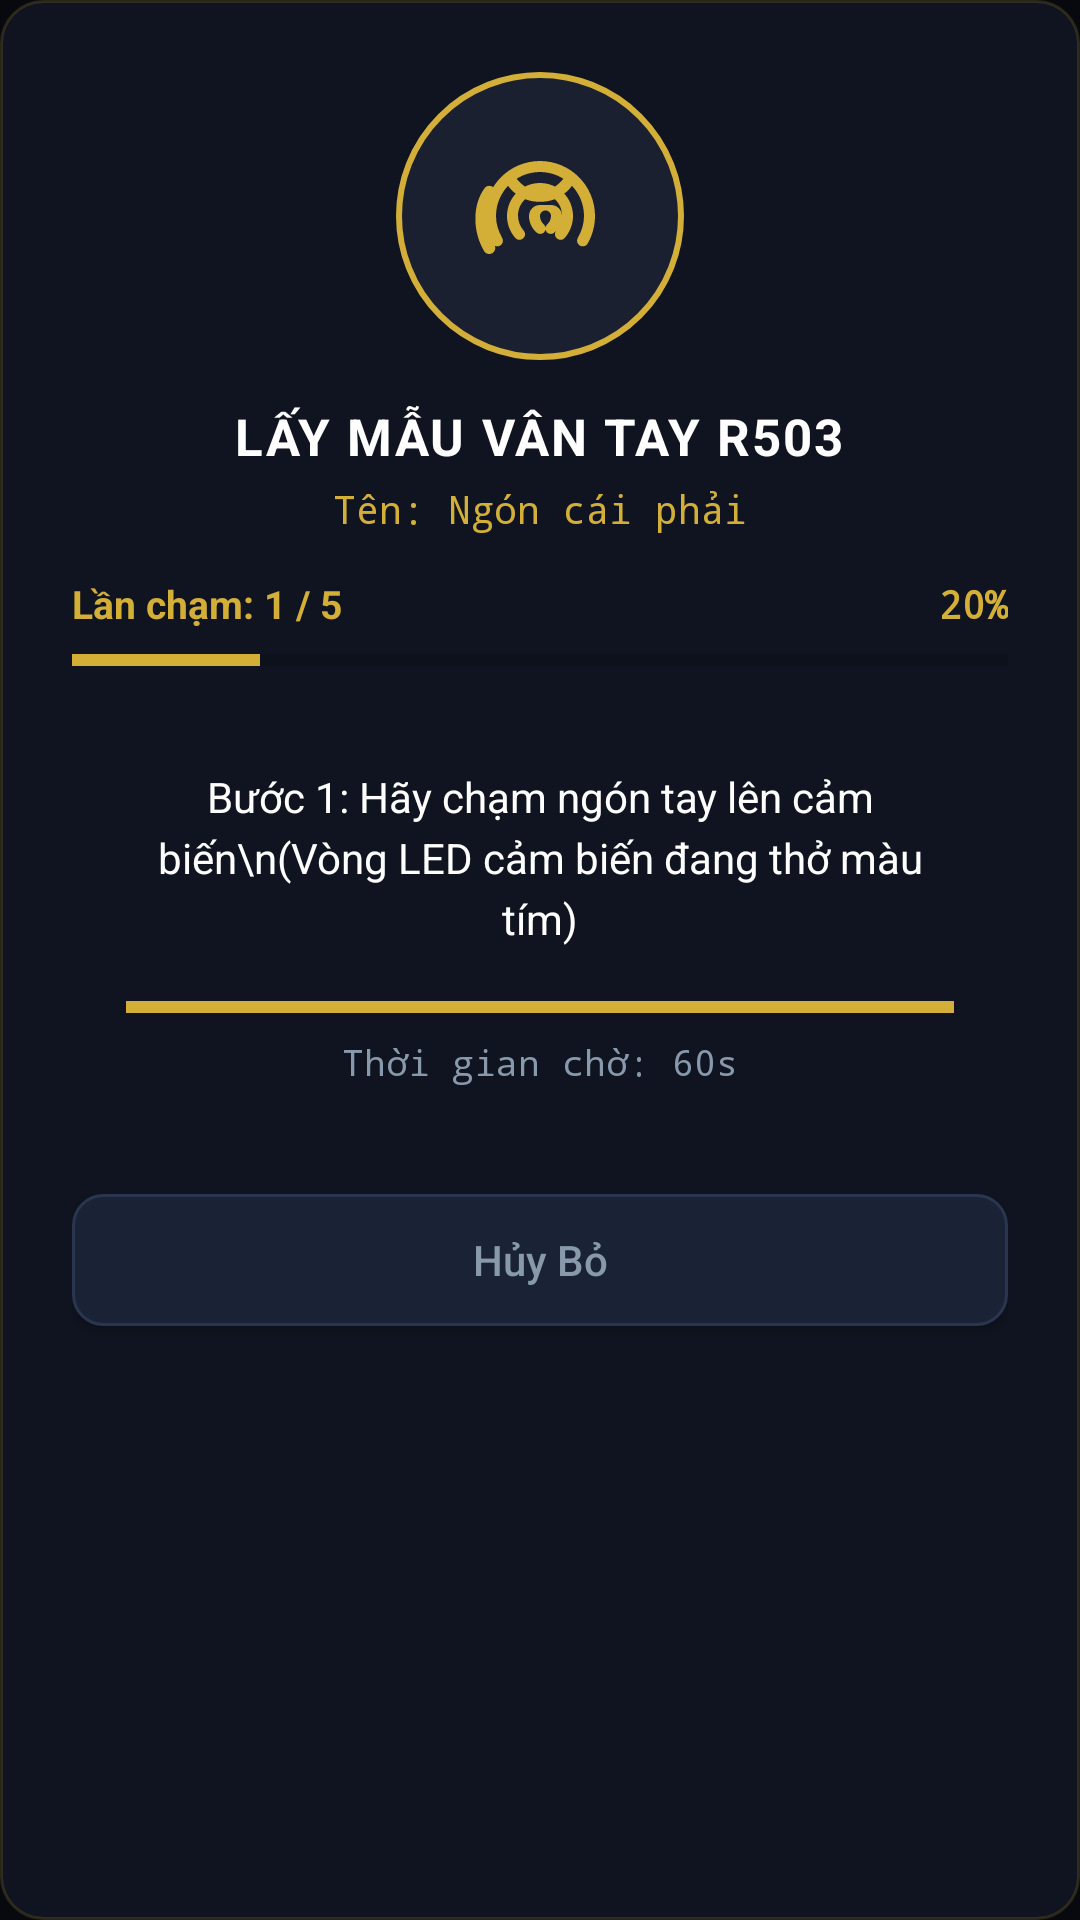

Android layout source for this screen:
<!-- AndroidManifest.xml: application theme Theme.Controlesp -->
<!-- res/layout/dialog_enroll_fingerprint.xml -->
<?xml version="1.0" encoding="utf-8"?>
<LinearLayout xmlns:android="http://schemas.android.com/apk/res/android"
    xmlns:app="http://schemas.android.com/apk/res-auto"
    android:layout_width="match_parent"
    android:layout_height="wrap_content"
    android:background="@drawable/card_luxury_gold_bg"
    android:gravity="center_horizontal"
    android:orientation="vertical"
    android:padding="24dp">

    
    
    <FrameLayout
        android:layout_width="96dp"
        android:layout_height="96dp"
        android:layout_marginBottom="14dp"
        android:background="@drawable/r503_gold_ring">

        <ImageView
            android:id="@+id/ivEnrollIcon"
            android:layout_width="44dp"
            android:layout_height="44dp"
            android:layout_gravity="center"
            android:src="@drawable/ic_fingerprint"
            app:tint="@color/gold_primary" />

        
        <androidx.cardview.widget.CardView
            android:id="@+id/cvEnrollImageCard"
            android:layout_width="80dp"
            android:layout_height="80dp"
            android:layout_gravity="center"
            android:visibility="gone"
            app:cardCornerRadius="40dp"
            app:cardElevation="0dp"
            app:cardBackgroundColor="@android:color/black">

            <ImageView
                android:id="@+id/ivEnrollFingerprintImage"
                android:layout_width="match_parent"
                android:layout_height="match_parent"
                android:scaleType="centerCrop" />
        </androidx.cardview.widget.CardView>
    </FrameLayout>

    <TextView
        android:id="@+id/tvEnrollTitle"
        android:layout_width="wrap_content"
        android:layout_height="wrap_content"
        android:text="LẤY MẪU VÂN TAY R503"
        android:textColor="@color/white"
        android:textSize="17sp"
        android:textStyle="bold"
        android:letterSpacing="0.04" />

    <TextView
        android:id="@+id/tvEnrollFingerName"
        android:layout_width="wrap_content"
        android:layout_height="wrap_content"
        android:layout_marginTop="4dp"
        android:layout_marginBottom="14dp"
        android:text="Tên: Ngón cái phải"
        android:textColor="@color/gold_primary"
        android:textSize="13sp"
        android:fontFamily="monospace" />

    
    <LinearLayout
        android:layout_width="match_parent"
        android:layout_height="wrap_content"
        android:layout_marginBottom="14dp"
        android:orientation="vertical">

        <LinearLayout
            android:layout_width="match_parent"
            android:layout_height="wrap_content"
            android:gravity="center_vertical"
            android:orientation="horizontal"
            android:layout_marginBottom="6dp">

            <TextView
                android:id="@+id/tvEnrollTouchCount"
                android:layout_width="0dp"
                android:layout_height="wrap_content"
                android:layout_weight="1"
                android:text="Lần chạm: 1 / 5"
                android:textColor="@color/gold_primary"
                android:textSize="13sp"
                android:textStyle="bold" />

            <TextView
                android:id="@+id/tvEnrollPercent"
                android:layout_width="wrap_content"
                android:layout_height="wrap_content"
                android:text="20%"
                android:textColor="@color/gold_primary"
                android:textSize="13sp"
                android:fontFamily="monospace"
                android:textStyle="bold" />
        </LinearLayout>

        <ProgressBar
            android:id="@+id/pbEnrollProgress"
            style="?android:attr/progressBarStyleHorizontal"
            android:layout_width="match_parent"
            android:layout_height="8dp"
            android:max="5"
            android:progress="1"
            android:progressTint="@color/gold_primary" />
    </LinearLayout>

    
    <androidx.cardview.widget.CardView
        android:layout_width="match_parent"
        android:layout_height="wrap_content"
        android:layout_marginBottom="18dp"
        app:cardBackgroundColor="@color/obsidian_card"
        app:cardCornerRadius="14dp"
        app:cardElevation="0dp">

        <LinearLayout
            android:layout_width="match_parent"
            android:layout_height="wrap_content"
            android:gravity="center"
            android:orientation="vertical"
            android:padding="18dp">

            <TextView
                android:id="@+id/tvEnrollStepDesc"
                android:layout_width="wrap_content"
                android:layout_height="wrap_content"
                android:gravity="center"
                android:text="Bước 1: Hãy chạm ngón tay lên cảm biến\n(Vòng LED cảm biến đang thở màu tím)"
                android:textColor="@color/white"
                android:textSize="14sp"
                android:lineSpacingExtra="4dp" />

            
            <ProgressBar
                android:id="@+id/pbEnrollTimer"
                style="?android:attr/progressBarStyleHorizontal"
                android:layout_width="match_parent"
                android:layout_height="8dp"
                android:layout_marginTop="16dp"
                android:max="60"
                android:progress="60"
                android:progressTint="@color/gold_primary" />

            <TextView
                android:id="@+id/tvEnrollTimerText"
                android:layout_width="wrap_content"
                android:layout_height="wrap_content"
                android:layout_marginTop="6dp"
                android:text="Thời gian chờ: 60s"
                android:textColor="@color/text_secondary"
                android:textSize="12sp"
                android:fontFamily="monospace" />
        </LinearLayout>
    </androidx.cardview.widget.CardView>

    
    <androidx.appcompat.widget.AppCompatButton
        android:id="@+id/btnCancelEnroll"
        android:layout_width="match_parent"
        android:layout_height="44dp"
        android:background="@drawable/header_icon_btn_bg"
        android:text="Hủy Bỏ"
        android:textAllCaps="false"
        android:textColor="@color/text_secondary"
        android:textSize="14sp" />

</LinearLayout>
<!-- resources referenced by this layout -->
<resources>
  <color name="gold_primary">#D4AF37</color>
  <color name="obsidian_card">#0F1420</color>
  <color name="text_secondary">#8899AC</color>
  <color name="white">#FFFFFFFF</color>
  <!-- drawable card_luxury_gold_bg (drawable) -->
  <?xml version="1.0" encoding="utf-8"?>
  <shape xmlns:android="http://schemas.android.com/apk/res/android"
      android:shape="rectangle">
      <solid android:color="#0F1420" />
      <stroke
          android:width="1dp"
          android:color="#2BD4AF37" />
      <corners android:radius="14dp" />
  </shape>
  <!-- drawable header_icon_btn_bg (drawable) -->
  <?xml version="1.0" encoding="utf-8"?>
  <ripple xmlns:android="http://schemas.android.com/apk/res/android"
      android:color="@color/glow_cyan">
      <item>
          <shape android:shape="rectangle">
              <corners android:radius="10dp" />
              <solid android:color="@color/surface_elevated" />
              <stroke android:width="1dp" android:color="@color/border_subtle" />
          </shape>
      </item>
  </ripple>
  <!-- drawable ic_fingerprint (drawable) -->
  <vector xmlns:android="http://schemas.android.com/apk/res/android"
      android:width="24dp"
      android:height="24dp"
      android:viewportWidth="24"
      android:viewportHeight="24">
    <path
        android:fillColor="@android:color/white"
        android:pathData="M17.81,4.87c-0.45,-0.34 -1.08,-0.26 -1.43,0.19 -1.14,1.48 -2.48,2.37 -4.38,2.37 -1.9,0 -3.24,-0.89 -4.38,-2.37 -0.35,-0.45 -0.98,-0.53 -1.43,-0.19 -0.45,0.35 -0.53,0.98 -0.19,1.43 1.47,1.92 3.32,3.13 6,3.13s4.53,-1.21 6,-3.13c0.34,-0.45 0.26,-1.08 -0.19,-1.43zM2.5,12.5c0,-1.58 0.44,-3.06 1.21,-4.34 0.31,-0.51 0.15,-1.18 -0.36,-1.49 -0.51,-0.31 -1.18,-0.15 -1.49,0.36C0.71,8.68 0.25,10.54 0.25,12.5c0,2.15 0.58,4.16 1.59,5.89 0.31,0.52 0.98,0.68 1.49,0.37 0.52,-0.31 0.68,-0.98 0.37,-1.49 -0.77,-1.33 -1.2,-2.98 -1.2,-4.77zM12,2C6.48,2 2,6.48 2,12c0,1.82 0.49,3.53 1.34,5.01 0.28,0.49 0.91,0.66 1.4,0.38 0.49,-0.28 0.66,-0.91 0.38,-1.4C4.41,14.73 4,13.41 4,12c0,-4.41 3.59,-8 8,-8s8,3.59 8,8c0,1.41 -0.41,2.73 -1.12,3.99 -0.28,0.49 -0.11,1.12 0.38,1.4 0.49,0.28 1.12,0.11 1.4,-0.38C21.51,15.53 22,13.82 22,12c0,-5.52 -4.48,-10 -10,-10zM12,6c-3.31,0 -6,2.69 -6,6 0,1.52 0.57,2.91 1.5,3.98 0.37,0.43 1.01,0.47 1.43,0.09 0.43,-0.37 0.47,-1.01 0.09,-1.43 -0.64,-0.74 -1.02,-1.7 -1.02,-2.74 0,-2.21 1.79,-4 4,-4s4,1.79 4,4c0,1.04 -0.38,2 -1.02,2.74 -0.38,0.42 -0.34,1.06 0.09,1.43 0.42,0.38 1.06,0.34 1.43,-0.09 0.93,-1.07 1.5,-2.46 1.5,-3.98 0,-3.31 -2.69,-6 -6,-6zM12,10c-1.1,0 -2,0.9 -2,2 0,1.2 0.54,2.27 1.38,3.01 0.41,0.36 1.04,0.32 1.4,-0.09 0.36,-0.41 0.32,-1.04 -0.09,-1.4 -0.42,-0.37 -0.69,-0.92 -0.69,-1.52 0,-0.55 0.45,-1 1,-1s1,0.45 1,1c0,0.6 -0.27,1.15 -0.69,1.52 -0.41,0.36 -0.45,0.99 -0.09,1.4 0.36,0.41 0.99,0.45 1.4,0.09C15.46,14.27 16,13.2 16,12c0,-1.1 -0.9,-2 -2,-2z"/>
  </vector>
  <!-- drawable r503_gold_ring (drawable) -->
  <?xml version="1.0" encoding="utf-8"?>
  <shape xmlns:android="http://schemas.android.com/apk/res/android"
      android:shape="oval">
      <solid android:color="#1A2030" />
      <stroke
          android:width="2dp"
          android:color="#D4AF37" />
      <size
          android:width="54dp"
          android:height="54dp" />
  </shape>
  <style name="Theme.Controlesp" parent="Theme.MaterialComponents.DayNight.NoActionBar">
          <item name="colorPrimary">@color/primary_blue</item>
          <item name="colorSecondary">@color/secondary_teal</item>
          <item name="android:windowBackground">@color/bg_dark</item>
          <item name="android:statusBarColor">@color/bg_dark</item>
          <item name="android:navigationBarColor">@color/card_bg</item>
      </style>
  <color name="glow_cyan">#4000F0FF</color>
  <color name="surface_elevated">#1A2336</color>
  <color name="border_subtle">#2A364F</color>
  <color name="primary_blue">#00F0FF</color>
  <color name="secondary_teal">#00E676</color>
  <color name="bg_dark">#07090E</color>
  <color name="card_bg">#121826</color>
</resources>
